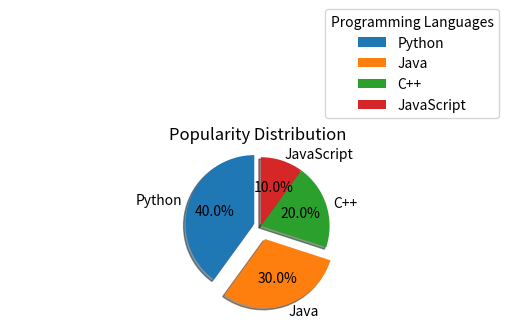

The matplotlib source for this figure:
import matplotlib.pyplot as plt
from matplotlib.pyplot import title

# ডেটা সেট তৈরি করা
categories = ['Python', 'Java', 'C++', 'JavaScript']
values = [40, 30, 20, 10]
"""
# Subplot 1: Bar Chart
plt.subplot(2, 1, 1)  # 2 row, 1 column এর মধ্যে প্রথম subplot
plt.bar(categories, values, color=['blue', 'green', 'red', 'purple'])
plt.title('Popularity of Programming Languages')
plt.xlabel('Languages')
plt.ylabel('Popularity (%)')
plt.grid(True)
"""
# Subplot 2: Pie Chart
plt.subplot(2, 1, 2)  # 2 row, 1 column এর মধ্যে দ্বিতীয় subplot
explode = (0.1, 0.2, 0, 0)  # প্রথম সেকশনকে কিছুটা আলাদা করে দেখানো হচ্ছে
plt.pie(values, labels=categories, explode=explode, autopct='%1.1f%%', shadow=True, startangle=90)
plt.title('Popularity Distribution')
plt.legend(title= "Programming Languages",loc="right",bbox_to_anchor=(1,1.5))
# প্রদর্শন করা
#plt.tight_layout()
plt.axis('equal')# layout adjust করা
plt.show()
